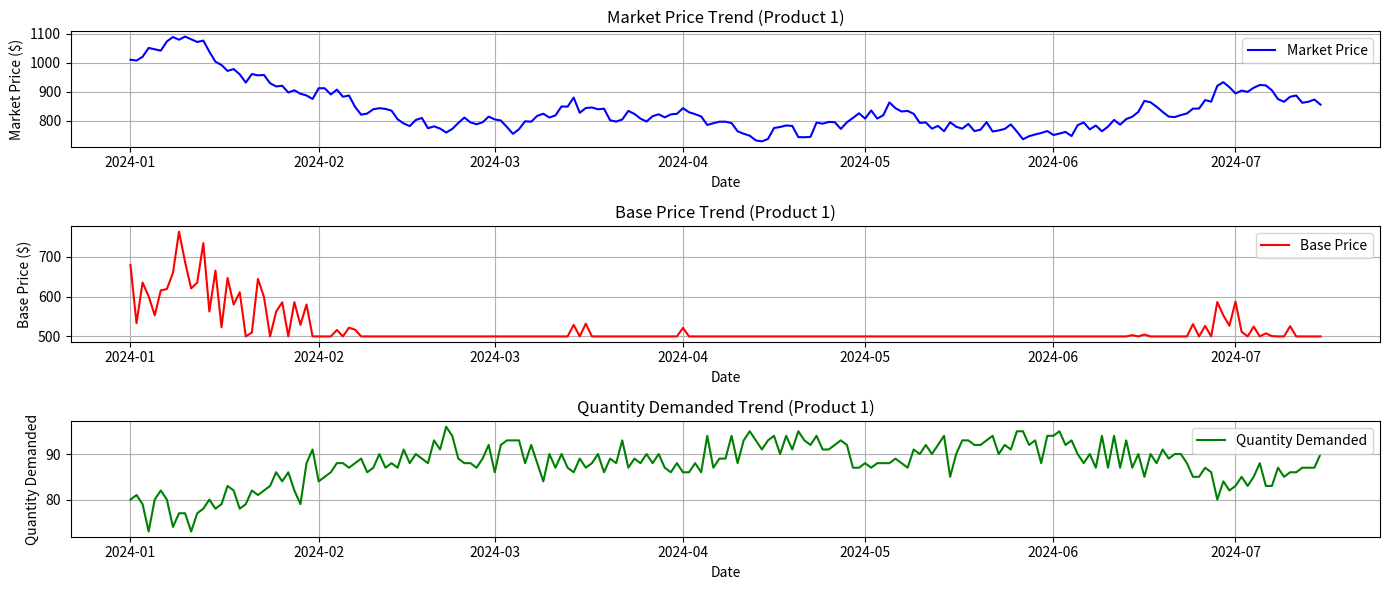

This chart was generated by the following Python code:
import pandas as pd
import numpy as np
import matplotlib.pyplot as plt

# Parameters for dataset creation
start_date = "2024-01-01"
end_date = "2024-07-15"
np.random.seed(42)

# Generate date range
date_range = pd.date_range(start=start_date, end=end_date)

# Number of products
num_products = 10

# Initialize empty DataFrame to store all products' data
all_data = []

# Generate data for each product
for product_id in range(1, num_products + 1):
    # Generate Market Price (random walk with upward trend, staying within 500-5000)
    base_price = 1000
    price_trend = np.cumsum(np.random.normal(0, 20, len(date_range)))
    market_price = base_price + price_trend
    market_price = np.clip(market_price, 500, 5000)  # Keep prices within range

    # Generate Base Price (always 300-500 less than the Market Price)
    base_price_values = market_price - np.random.randint(300, 501, len(date_range))
    base_price_values = np.clip(base_price_values, 500, 4700)  # Keep Base Price realistic

    # Define PED parameters
    elasticity_coefficient = -0.05  # Negative for inverse relationship
    base_demand = 80  # Average demand level

    # Calculate Quantity Demanded
    quantity_demanded = base_demand + elasticity_coefficient * (market_price - base_price)
    quantity_demanded += np.random.normal(0, 2, len(quantity_demanded))  # Add noise
    quantity_demanded = np.clip(quantity_demanded, 50, 100)  # Keep demand realistic

    # Create a DataFrame for each product
    product_data = pd.DataFrame({
        "Date": date_range,
        "Product_ID": product_id,
        "Market_Price": market_price.round(2),
        "Base_Price": base_price_values.round(2),
        "Quantity_Demanded": quantity_demanded.round(0).astype(int)
    })

    # Append product data to the main list
    all_data.append(product_data)

# Concatenate all product data into a single DataFrame
dataset = pd.concat(all_data, ignore_index=True)

# Save the dataset as CSV
csv_filename = "price_demand_dataset_10_products.csv"
dataset.to_csv(csv_filename, index=False)

# Visualize the data (first product as an example)
plt.figure(figsize=(14, 6))

# Market Price Plot for Product 1
plt.subplot(3, 1, 1)
plt.plot(dataset[dataset["Product_ID"] == 1]["Date"], 
         dataset[dataset["Product_ID"] == 1]["Market_Price"], label="Market Price", color="blue")
plt.title("Market Price Trend (Product 1)")
plt.xlabel("Date")
plt.ylabel("Market Price ($)")
plt.grid()
plt.legend()

# Base Price Plot for Product 1
plt.subplot(3, 1, 2)
plt.plot(dataset[dataset["Product_ID"] == 1]["Date"], 
         dataset[dataset["Product_ID"] == 1]["Base_Price"], label="Base Price", color="red")
plt.title("Base Price Trend (Product 1)")
plt.xlabel("Date")
plt.ylabel("Base Price ($)")
plt.grid()
plt.legend()

# Quantity Demanded Plot for Product 1
plt.subplot(3, 1, 3)
plt.plot(dataset[dataset["Product_ID"] == 1]["Date"], 
         dataset[dataset["Product_ID"] == 1]["Quantity_Demanded"], label="Quantity Demanded", color="green")
plt.title("Quantity Demanded Trend (Product 1)")
plt.xlabel("Date")
plt.ylabel("Quantity Demanded")
plt.grid()
plt.legend()

plt.tight_layout()
plt.show()

# Output CSV file path
print(f"Dataset saved as: {csv_filename}")
